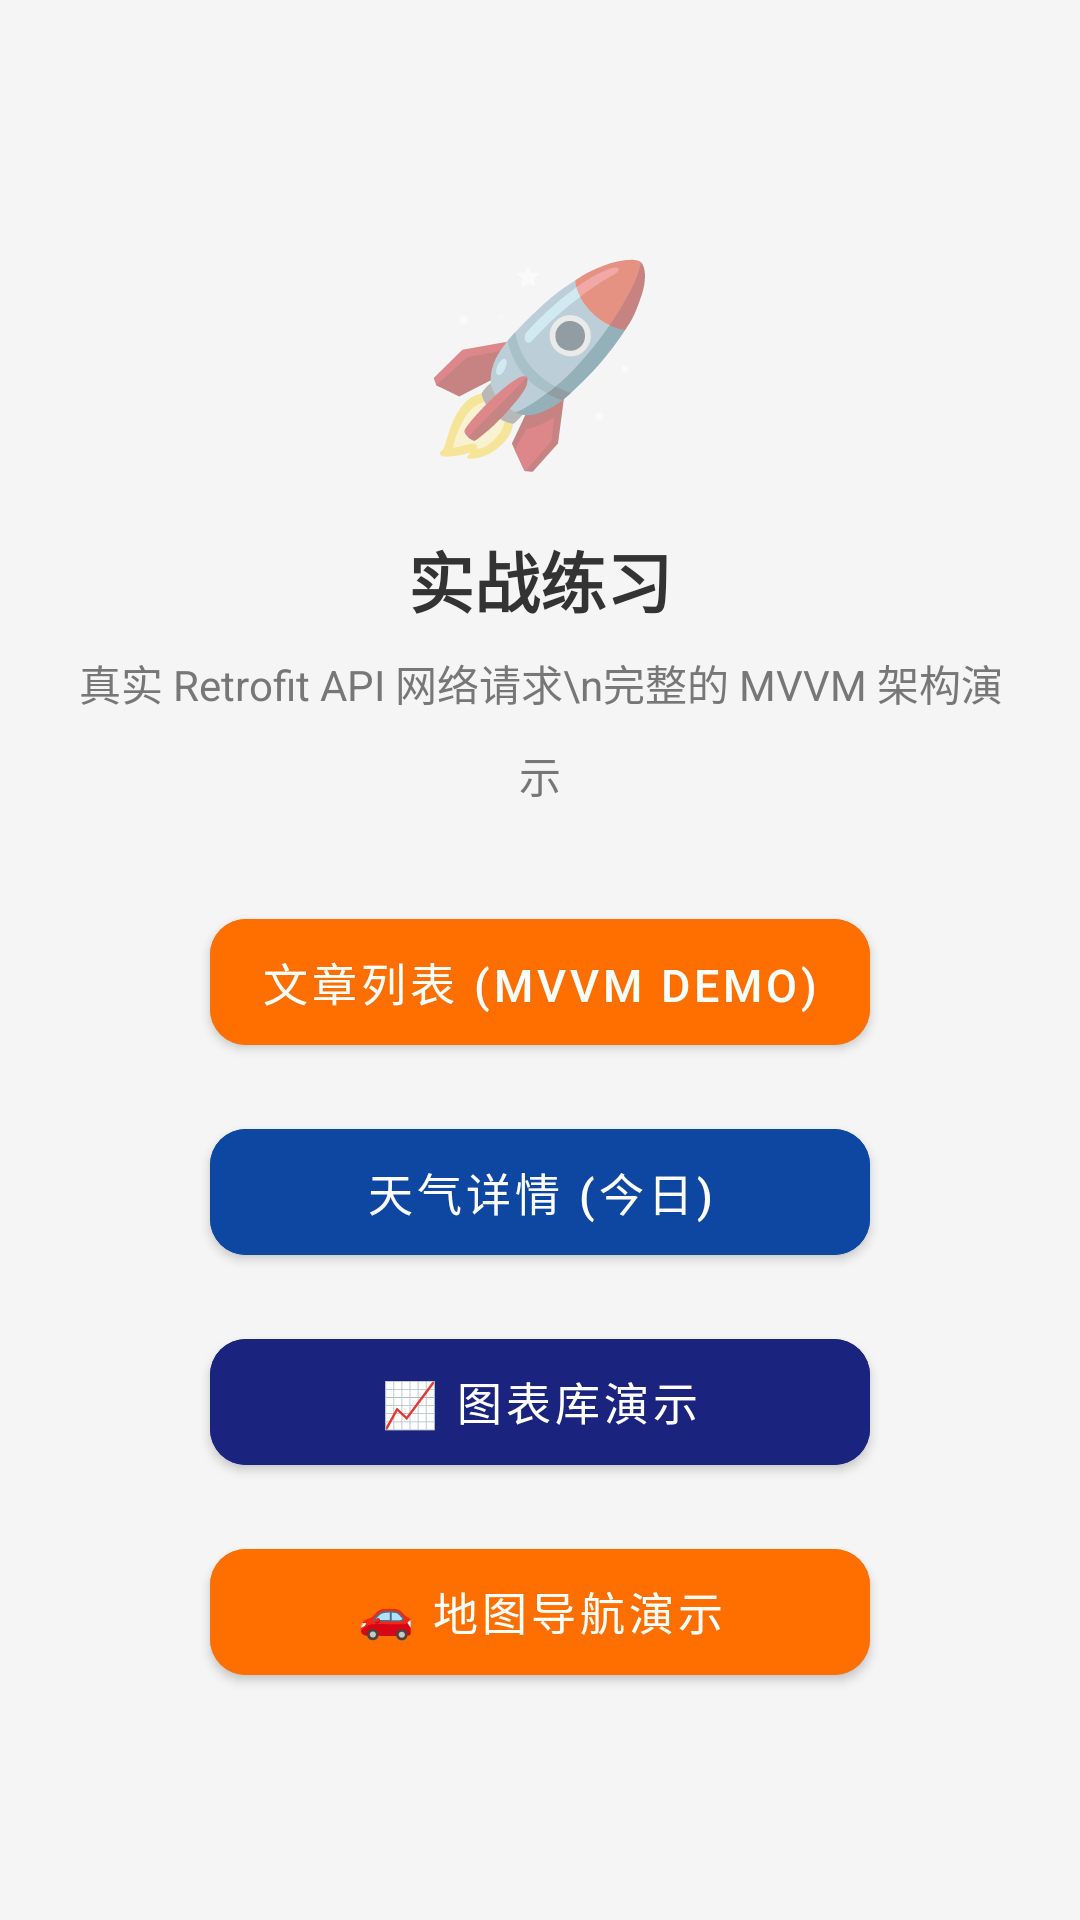

Write the Android layout XML for this screen, with the resource values it uses.
<!-- AndroidManifest.xml: application theme Theme.KotlinLearn -->
<!-- res/layout/fragment_demo.xml -->
<?xml version="1.0" encoding="utf-8"?>
<LinearLayout xmlns:android="http://schemas.android.com/apk/res/android" xmlns:app="http://schemas.android.com/apk/res-auto"
    android:layout_width="match_parent" android:layout_height="match_parent"
    android:gravity="center" android:orientation="vertical"
    android:background="#F5F5F5" android:padding="24dp">

    <TextView android:text="🚀" android:textSize="64sp" android:layout_marginBottom="16dp"
        android:layout_width="wrap_content" android:layout_height="wrap_content"/>
    <TextView android:text="实战练习" android:textSize="22sp" android:textStyle="bold"
        android:textColor="#333" android:layout_width="wrap_content"
        android:layout_height="wrap_content" android:layout_marginBottom="8dp"/>
    <TextView android:text="真实 Retrofit API 网络请求\n完整的 MVVM 架构演示"
        android:textSize="14sp" android:textColor="#777" android:gravity="center"
        android:layout_width="wrap_content" android:layout_height="wrap_content"
        android:lineSpacingMultiplier="1.5" android:layout_marginBottom="32dp"/>

    <com.google.android.material.button.MaterialButton
        android:id="@+id/btnPostList" android:layout_width="220dp"
        android:layout_height="54dp" android:text="文章列表 (MVVM Demo)"
        android:textColor="#FFF" android:backgroundTint="#FF6F00"
        app:cornerRadius="12dp" android:textSize="15sp"
        android:layout_marginBottom="16dp" />

    <com.google.android.material.button.MaterialButton
        android:id="@+id/btnWeatherDetail" android:layout_width="220dp"
        android:layout_height="54dp" android:text="天气详情 (今日)"
        android:textColor="#FFF" android:backgroundTint="#0D47A1"
        app:cornerRadius="12dp" android:textSize="15sp"
        android:layout_marginBottom="16dp" />

    <com.google.android.material.button.MaterialButton
        android:id="@+id/btnChartDemo" android:layout_width="220dp"
        android:layout_height="54dp" android:text="📈 图表库演示"
        android:textColor="#FFF" android:backgroundTint="#1A237E"
        app:cornerRadius="12dp" android:textSize="15sp"
        android:layout_marginBottom="16dp" />

    <com.google.android.material.button.MaterialButton
        android:id="@+id/btnNaviDemo" android:layout_width="220dp"
        android:layout_height="54dp" android:text="🚗 地图导航演示"
        android:textColor="#FFF" android:backgroundTint="#FF6F00"
        app:cornerRadius="12dp" android:textSize="15sp" />
</LinearLayout>
<!-- resources referenced by this layout -->
<resources>
  <style name="Theme.KotlinLearn" parent="Theme.MaterialComponents.Light.NoActionBar">
          <item name="colorPrimary">#6200EE</item>
          <item name="colorPrimaryVariant">#3700B3</item>
          <item name="colorOnPrimary">@android:color/white</item>
          <item name="colorSecondary">#03DAC5</item>
          <item name="colorSecondaryVariant">#018786</item>
          <item name="android:statusBarColor">#3700B3</item>
      </style>
</resources>
